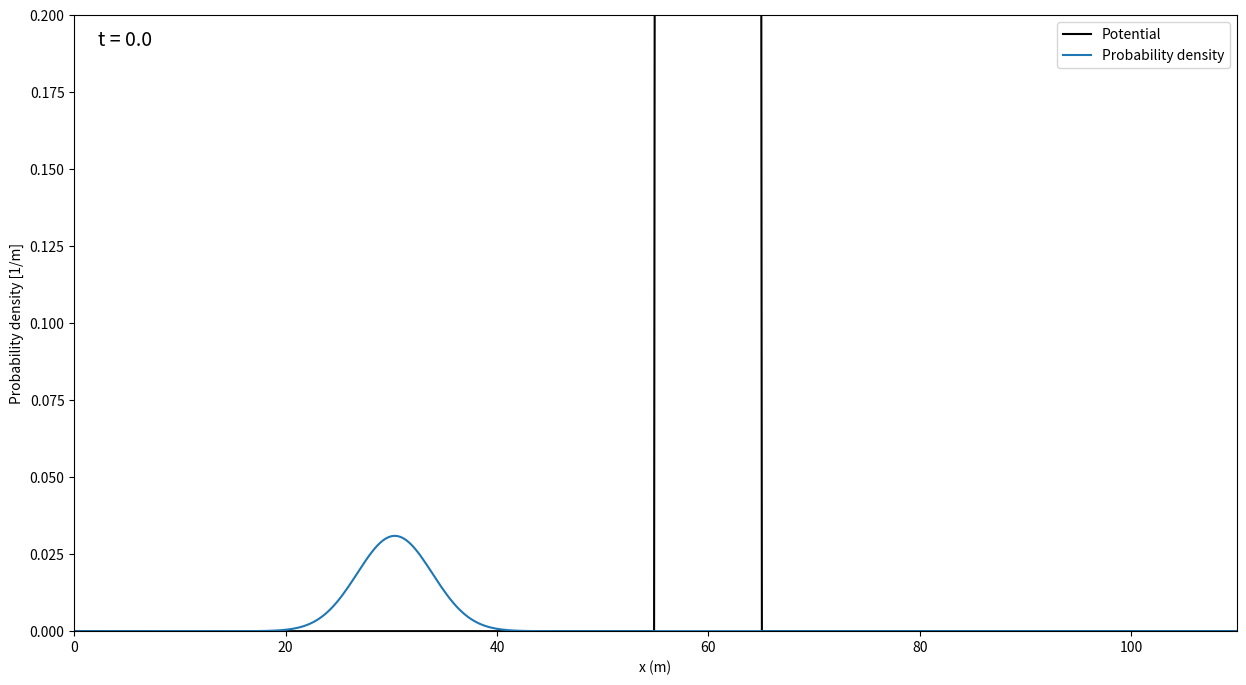

The matplotlib source for this figure:
import numpy as np
import matplotlib.pyplot as plt
from scipy.linalg import expm
import matplotlib.animation as animation

N = 400
L = 110
dx = L / (N - 1)
x = np.linspace(0, L, N)

# barrier
b_height = 1
b_width = 10
b_start = L / 2

U = np.heaviside(x - b_start, 0.5)
U = U - np.heaviside(x - (b_start + b_width), 0.5)

# plt.plot(x, U)
# plt.show()

laplace = (
    -1
    / (2 * dx**2)
    * (
        (-2 * np.diag(np.ones(N), 0))
        + np.diag(np.ones(N - 1), -1)
        + np.diag(np.ones(N - 1), 1)
    )
)
hamiltonian = laplace + np.diag(U, 0)

k0 = 2
sigma_k = 0.2
dk = 2 * np.pi / L
k = np.linspace(0, N * dk, N)
phi = np.exp(-((k - k0) ** 2) / (2 * sigma_k**2))

psi = np.fft.ifft(phi)
psi = psi / np.linalg.norm(psi)
psi = np.fft.fftshift(psi)
psi = np.roll(psi, int(-25 * (N / L)))

psi_density = np.real(np.conj(psi.T) * psi)

dt = 0.5
T = np.arange(0, 30, 0.5)
Udt = expm(-1j * hamiltonian * dt)

densities = [np.abs(psi) ** 2]

for t in range(len(T)):
    psi = Udt @ psi
    densities.append(np.abs(psi) ** 2)

fig, ax = plt.subplots(figsize=(15, 8))
ax.plot(x, U, color="k", label="Potential")
(line,) = ax.plot(x, densities[0], label="Probability density")
time_text = ax.text(0.02, 0.95, "", transform=ax.transAxes, fontsize=14)
ax.set_xlim(0, L)
ax.set_ylim(0, 0.2)
ax.set_xlabel("x (m)")
ax.set_ylabel("Probability density [1/m]")
ax.legend(loc="upper right")


def update(frame):
    line.set_ydata(densities[frame])
    time_text.set_text(f"t = {frame*dt:.1f}")
    return line, time_text


anim = animation.FuncAnimation(
    fig, update, frames=len(densities), interval=60, blit=True
)
plt.show()
